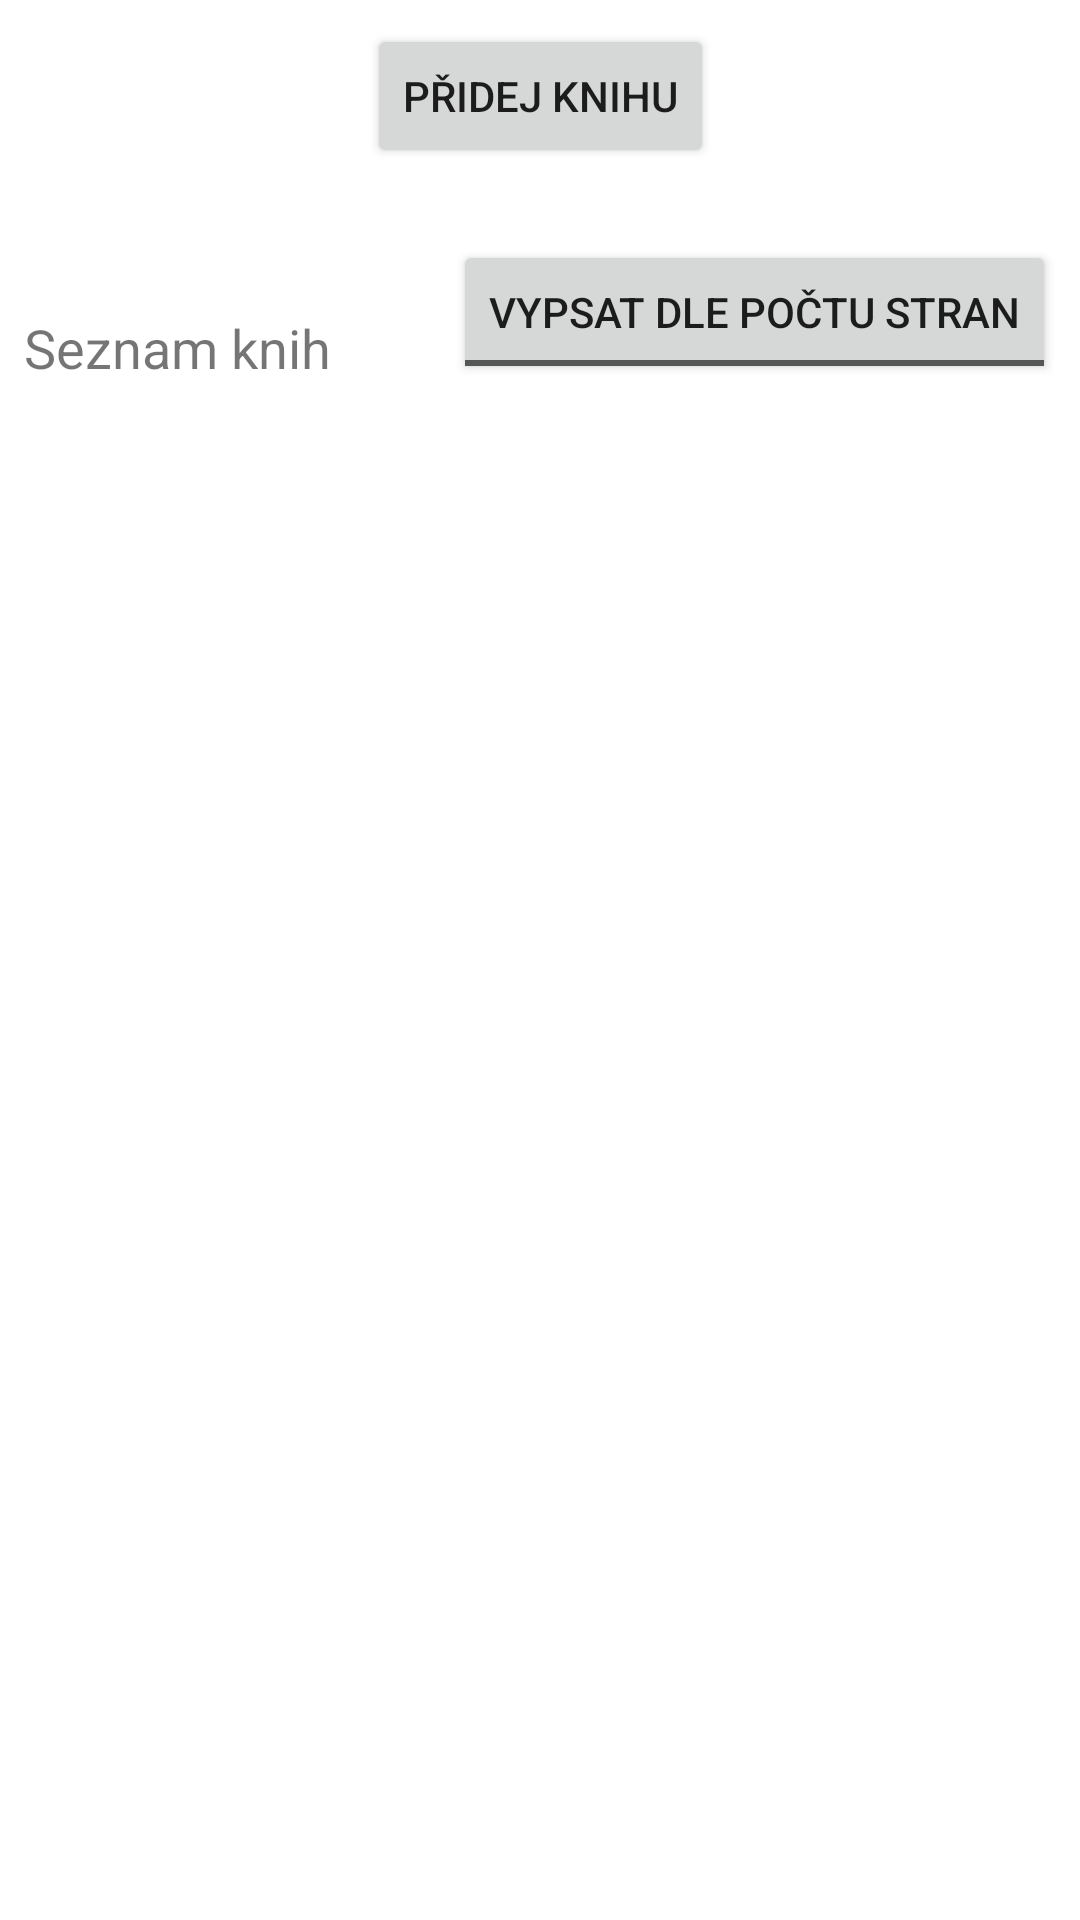

This screen was rendered from an Android layout file. Write that file and the resources it references.
<!-- AndroidManifest.xml: application theme Theme.DatabazeKnih -->
<!-- res/layout/activity_knihy.xml -->
<?xml version="1.0" encoding="utf-8"?>
<androidx.constraintlayout.widget.ConstraintLayout xmlns:android="http://schemas.android.com/apk/res/android"
    xmlns:app="http://schemas.android.com/apk/res-auto"
    xmlns:tools="http://schemas.android.com/tools"
    android:layout_width="match_parent"
    android:layout_height="match_parent">

    <Button
        android:id="@+id/pridejKnihu"
        android:layout_width="wrap_content"
        android:layout_height="wrap_content"
        android:layout_marginTop="8dp"
        android:onClick="pridejZaznam"
        android:text="Přidej knihu"
        app:layout_constraintEnd_toEndOf="parent"
        app:layout_constraintStart_toStartOf="parent"
        app:layout_constraintTop_toTopOf="parent" />

    <TextView
        android:id="@+id/textView3"
        android:layout_width="wrap_content"
        android:layout_height="wrap_content"
        android:layout_marginLeft="8dp"
        android:layout_marginStart="8dp"
        android:text="Seznam knih"
        android:textSize="18sp"
        app:layout_constraintBottom_toBottomOf="@+id/toggleButton"
        app:layout_constraintStart_toStartOf="parent"
        tools:text="Seznam knih" />

    <ListView
        android:id="@+id/seznamKnih"
        android:layout_width="match_parent"
        android:layout_height="wrap_content"
        android:layout_marginTop="8dp"
        app:layout_constraintStart_toStartOf="parent"
        app:layout_constraintTop_toBottomOf="@+id/textView3" />

    <ToggleButton
        android:id="@+id/toggleButton"
        android:layout_width="wrap_content"
        android:layout_height="wrap_content"
        android:layout_marginEnd="8dp"
        android:layout_marginRight="8dp"
        android:layout_marginTop="24dp"
        android:onClick="vypisKnihy"
        android:textOff="Vypsat dle počtu stran"
        android:textOn="Vypsat dle názvu"
        app:layout_constraintEnd_toEndOf="parent"
        app:layout_constraintTop_toBottomOf="@+id/pridejKnihu" />
</androidx.constraintlayout.widget.ConstraintLayout>
<!-- resources referenced by this layout -->
<resources>
  <style name="Theme.DatabazeKnih" parent="Theme.MaterialComponents.DayNight.DarkActionBar">
          
          <item name="colorPrimary">@color/purple_500</item>
          <item name="colorPrimaryVariant">@color/purple_700</item>
          <item name="colorOnPrimary">@color/white</item>
          
          <item name="colorSecondary">@color/teal_200</item>
          <item name="colorSecondaryVariant">@color/teal_700</item>
          <item name="colorOnSecondary">@color/black</item>
          
          <item name="android:statusBarColor" tools:targetApi="l">?attr/colorPrimaryVariant</item>
          
      </style>
  <!-- not gathered from this repository: default colours our renderer supplied (Android Studio template values) -->
  <color name="purple_500">#FF6200EE</color>
  <color name="purple_700">#FF3700B3</color>
  <color name="teal_200">#FF03DAC5</color>
  <color name="teal_700">#FF018786</color>
  <color name="black">#FF000000</color>
  <color name="white">#FFFFFFFF</color>
</resources>
